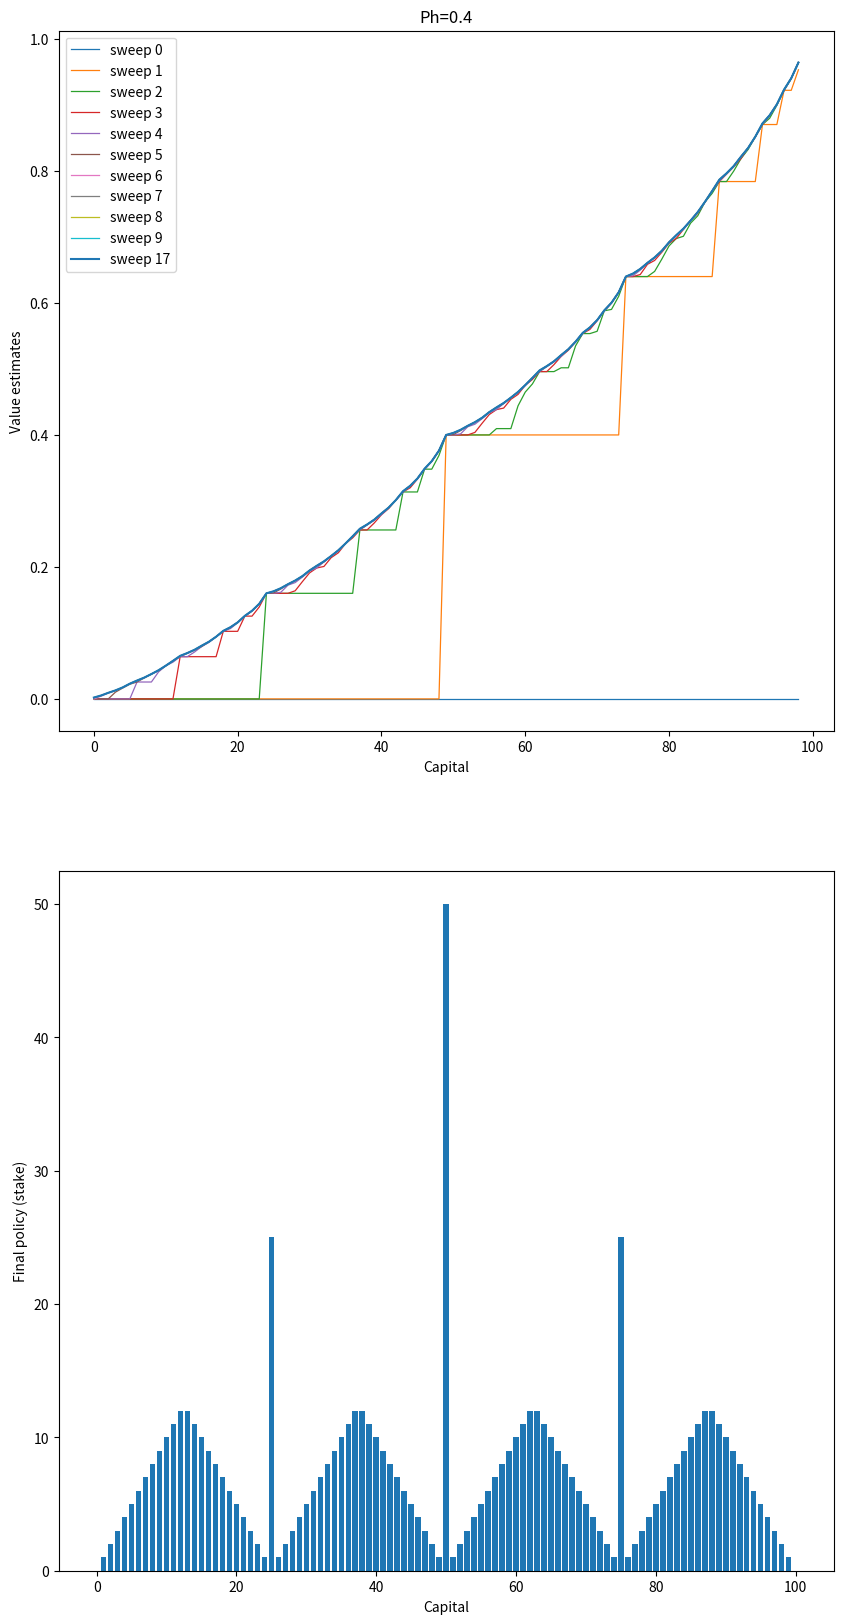

Source code (Python): (Note: this script raises an exception after producing the figure.)
import matplotlib.pyplot as plt
import numpy as np

TARGET_VALUE = 100
PR_H = 0.4
GAMMA = 1


def states():
    for s in range(1, TARGET_VALUE):
        yield s


def step(action, state, V):
    action_return = 0

    # success
    sp = min(state + action, TARGET_VALUE)
    action_return += PR_H * ((sp == TARGET_VALUE) + GAMMA * V[sp])

    # fail
    sp = max(state - action, 0)
    action_return += (1 - PR_H) * (GAMMA * V[sp])

    return action_return


def value_iteration(file_name='figure_4_3.png'):
    V = np.zeros(TARGET_VALUE + 1)
    pi = np.empty(TARGET_VALUE + 1, dtype=int)
    pi[0] = 0
    pi[TARGET_VALUE] = 0

    theta = 1e-9
    delta = 1
    iteration = 0
    value_function_history = []

    while delta > theta:
        iteration += 1
        delta = 0
        value_function_history.append(V.copy())

        for s in states():
            v_old = V[s]
            action_returns = []
            for a in range(1, min(s, TARGET_VALUE - s) + 1):
                action_return = step(a, s, V)
                action_returns.append(action_return)
            V[s] = max(action_returns)
            delta = max(delta, abs(v_old - V[s]))

        print("Policy iteration {} completed, delta {}".format(iteration, delta))

    value_function_history.append(V.copy())

    for s in states():
        action_returns = []
        actions = np.arange(min(s, TARGET_VALUE - s) + 1)
        for a in actions:
            action_return = step(a, s, V)
            action_returns.append(action_return)

        # exclude first index and round to obtain the same figure as in the book
        # the idea is taken from :
        # https://github.com/ShangtongZhang/reinforcement-learning-an-introduction/blob/master/chapter04/gamblers_problem.py
        pi[s] = actions[np.argmax(np.round(action_returns[1:], 5)) + 1]

    plt.figure(figsize=(10, 20))

    plt.subplot(2, 1, 1)
    for sweep, state_value in enumerate(value_function_history[:10]):
        plt.plot(state_value[1:100], label='sweep {}'.format(sweep), linewidth='0.9')

    if len(value_function_history)>10:
        plt.plot(value_function_history[-1][1:100], label='sweep {}'.format(len(value_function_history)-1))

    plt.title('Ph={}'.format(PR_H))
    plt.xlabel('Capital')
    plt.ylabel('Value estimates')
    plt.legend(loc='best')


    plt.subplot(2, 1, 2)
    plt.bar(np.arange(TARGET_VALUE + 1), pi)
    plt.xlabel('Capital')
    plt.ylabel('Final policy (stake)')


    plt.savefig('../images/' + file_name)
    plt.close()


def solve_gamblers_problem(p=0.4, file_name='figure_4_3.png'):
    global PR_H
    PR_H = p
    value_iteration(file_name)


if __name__ == '__main__':
    solve_gamblers_problem()
    solve_gamblers_problem(p=0.25, file_name='figure_4_3_e_4_9_p25.png')
    solve_gamblers_problem(p=0.55, file_name='figure_4_3_e_4_9_p55.png')
    solve_gamblers_problem(p=0.5, file_name='figure_4_3_e_4_9_p50.png')
